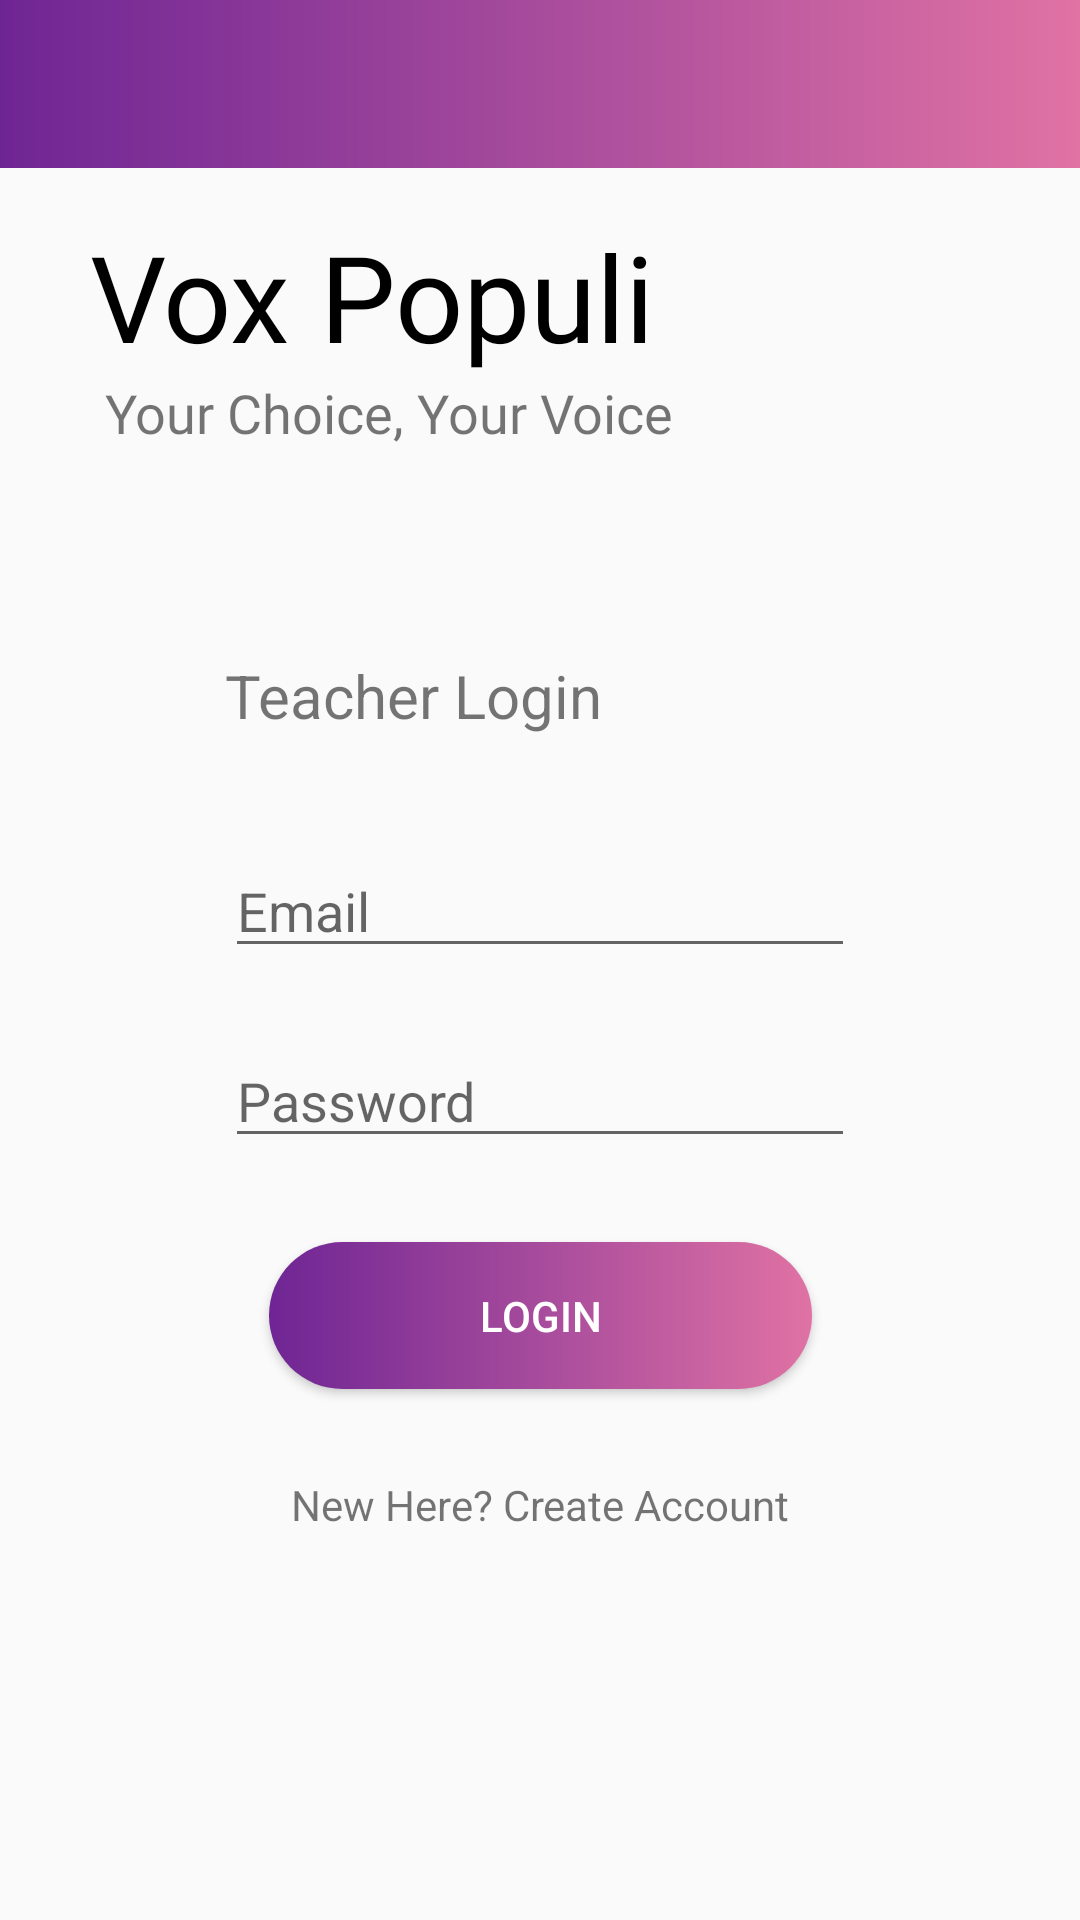

Layout XML and referenced resources for this Android screen:
<!-- AndroidManifest.xml: application theme Theme.VoxChoiceFinalProject -->
<!-- res/layout/teacher_login_layout.xml -->
<?xml version="1.0" encoding="utf-8"?>
<androidx.constraintlayout.widget.ConstraintLayout xmlns:android="http://schemas.android.com/apk/res/android"
    xmlns:app="http://schemas.android.com/apk/res-auto"
    xmlns:tools="http://schemas.android.com/tools"
    android:layout_width="match_parent"
    android:layout_height="match_parent"
    tools:context=".MainActivity">

    <androidx.appcompat.widget.Toolbar
        android:id="@+id/toolbar"
        android:layout_width="match_parent"
        android:layout_height="?attr/actionBarSize"
        android:background="@drawable/toolbar1"
        app:layout_constraintTop_toTopOf="parent" />

    <EditText
        android:id="@+id/emailInput"
        android:layout_width="wrap_content"
        android:layout_height="wrap_content"
        android:layout_marginTop="36dp"
        android:ems="10"
        android:hint="Email"
        android:inputType="text"
        app:layout_constraintStart_toStartOf="@+id/passwordInput"
        app:layout_constraintTop_toBottomOf="@+id/loginTitle" />

    <EditText
        android:id="@+id/passwordInput"
        android:layout_width="wrap_content"
        android:layout_height="wrap_content"
        android:layout_marginTop="22dp"
        android:ems="10"
        android:hint="Password"
        android:inputType="textPassword"
        app:layout_constraintEnd_toEndOf="parent"
        app:layout_constraintHorizontal_bias="0.5"
        app:layout_constraintStart_toStartOf="parent"
        app:layout_constraintTop_toBottomOf="@+id/emailInput" />

    <TextView
        android:id="@+id/voxchoiceRegisterTitle"
        android:layout_width="wrap_content"
        android:layout_height="wrap_content"
        android:layout_marginStart="30dp"
        android:layout_marginTop="72dp"
        android:fontFamily="@font/archivo_black"
        android:text="Vox Populi"
        android:textColor="#000000"
        android:textSize="40sp"
        app:layout_constraintStart_toStartOf="parent"
        app:layout_constraintTop_toTopOf="parent" />

    <TextView
        android:id="@+id/VoxPopuliSubtitle"
        android:layout_width="262dp"
        android:layout_height="57dp"
        android:layout_marginStart="35dp"
        android:fontFamily="@font/lexend"
        android:text="Your Choice, Your Voice"
        android:textSize="18sp"
        app:layout_constraintStart_toStartOf="parent"
        app:layout_constraintTop_toBottomOf="@+id/voxchoiceRegisterTitle" />

    <TextView
        android:id="@+id/loginTitle"
        android:layout_width="wrap_content"
        android:layout_height="wrap_content"
        android:layout_marginTop="36dp"
        android:text="Teacher Login"
        android:textSize="20sp"
        app:layout_constraintStart_toStartOf="@+id/emailInput"
        app:layout_constraintTop_toBottomOf="@+id/VoxPopuliSubtitle" />

    <Button
        android:id="@+id/loginButton"
        android:layout_width="181dp"
        android:layout_height="49dp"
        android:layout_marginTop="28dp"
        android:text="login"
        android:background="@drawable/btn1"
        android:textColor="#FFFFFF"
        app:layout_constraintEnd_toEndOf="parent"
        app:layout_constraintHorizontal_bias="0.5"
        app:layout_constraintStart_toStartOf="parent"
        app:layout_constraintTop_toBottomOf="@+id/passwordInput" />

    <ProgressBar
        android:id="@+id/progressBar"
        style="?android:attr/progressBarStyle"
        android:layout_width="wrap_content"
        android:layout_height="wrap_content"
        android:layout_marginTop="50dp"
        android:visibility="invisible"
        app:layout_constraintEnd_toEndOf="parent"
        app:layout_constraintStart_toStartOf="parent"
        app:layout_constraintTop_toBottomOf="@+id/newHereText" />

    <TextView
        android:id="@+id/newHereText"
        android:layout_width="wrap_content"
        android:layout_height="wrap_content"
        android:layout_marginTop="29dp"
        android:text="New Here? Create Account"
        app:layout_constraintEnd_toEndOf="parent"
        app:layout_constraintStart_toStartOf="parent"
        app:layout_constraintTop_toBottomOf="@+id/loginButton" />

</androidx.constraintlayout.widget.ConstraintLayout>
<!-- resources referenced by this layout -->
<resources>
  <!-- drawable btn1 (drawable) -->
  <?xml version="1.0" encoding="utf-8"?>
  <shape android:shape="rectangle"
      xmlns:android="http://schemas.android.com/apk/res/android">
  
  
  
  
      <gradient
          android:startColor="#6E2594"
          android:endColor="#E072A4"
          android:type="linear"
          />
  
      <corners android:radius="50dp"/>
  </shape>
  <!-- drawable toolbar1 (drawable) -->
  <?xml version="1.0" encoding="utf-8"?>
  <shape android:shape="rectangle"
      xmlns:android="http://schemas.android.com/apk/res/android">
  
      
  
  
      <gradient
          android:startColor="#6E2594"
          android:endColor="#E072A4"
          android:type="linear"
          />
  
  
  </shape>
  <style name="Theme.VoxChoiceFinalProject" parent="Base.Theme.VoxChoiceFinalProject" />
  <style name="Base.Theme.VoxChoiceFinalProject" parent="Theme.AppCompat.Light.NoActionBar">
          
          
      </style>
</resources>
